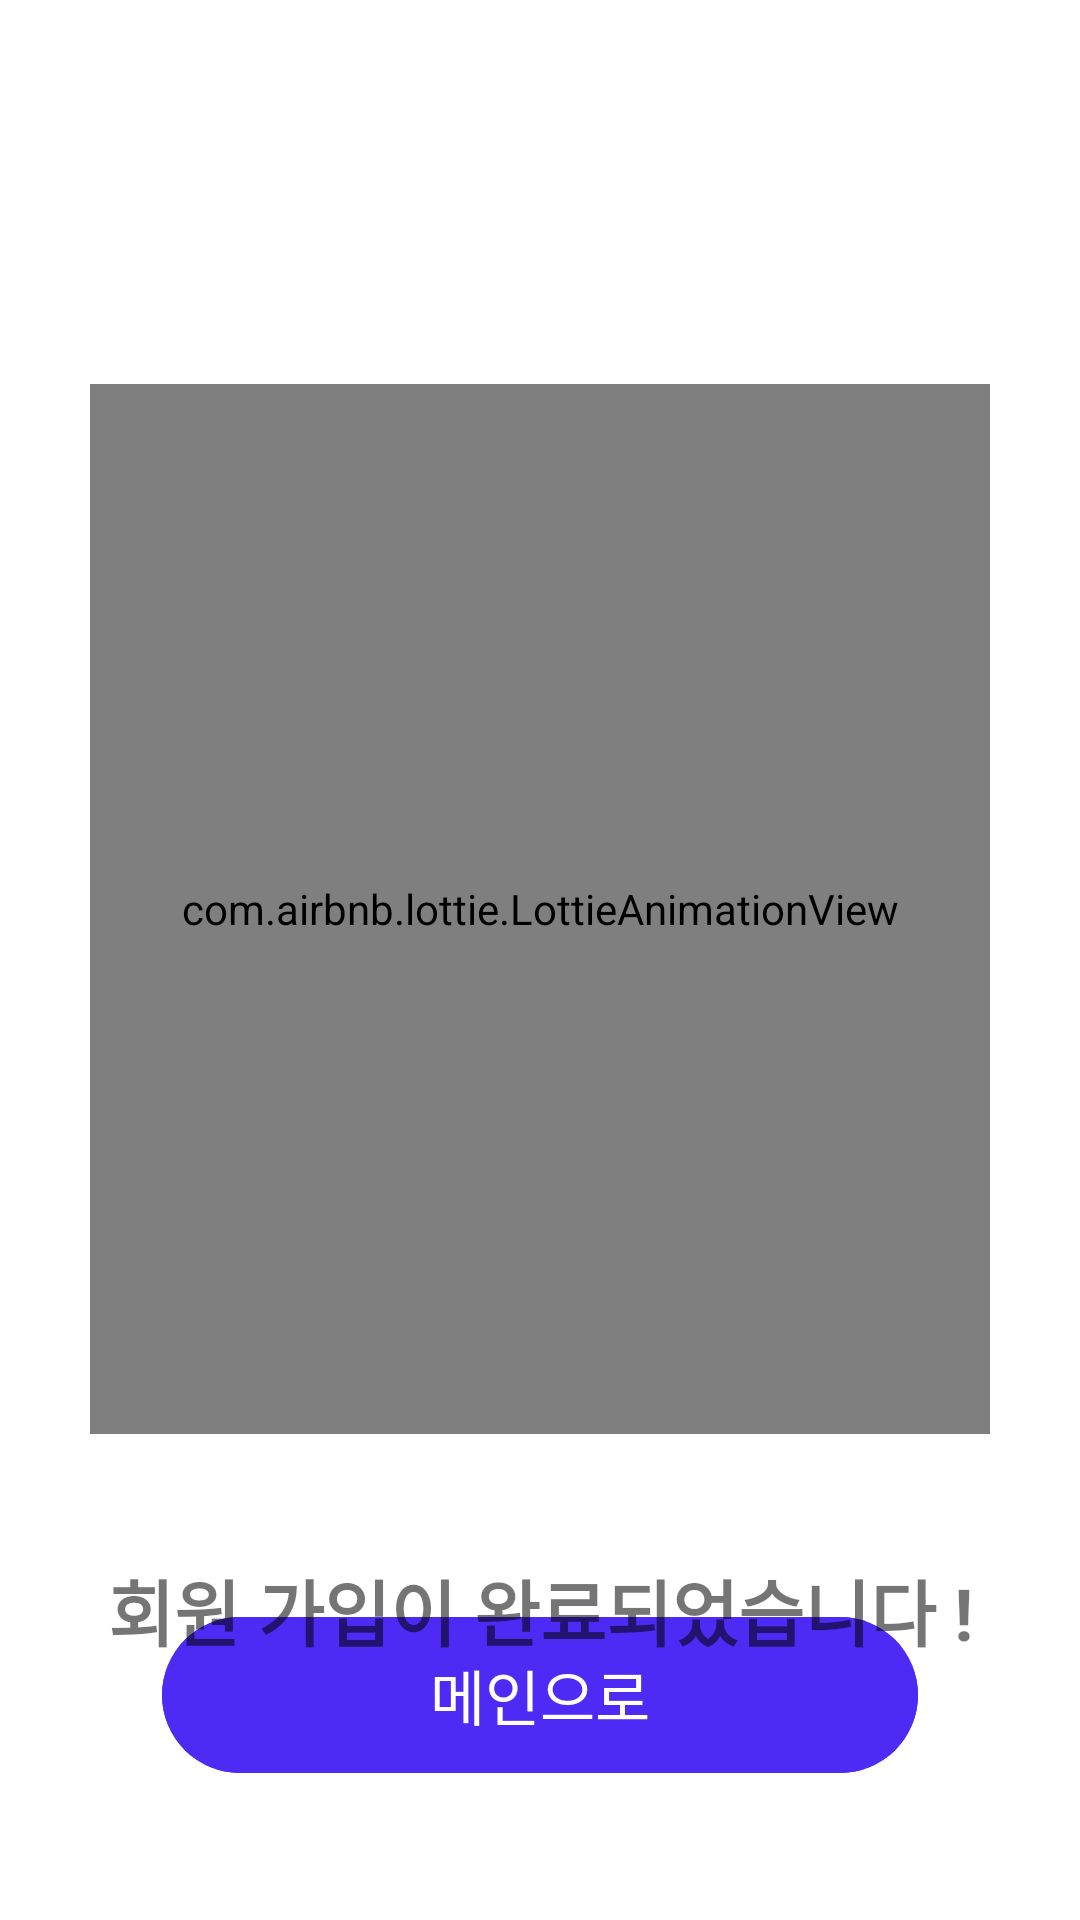

Reconstruct the res/layout file that produces this screen, plus the resources it refers to.
<!-- AndroidManifest.xml: application theme Theme.HTap -->
<!-- res/layout/activity_register_success.xml -->
<?xml version="1.0" encoding="utf-8"?>
<androidx.constraintlayout.widget.ConstraintLayout xmlns:android="http://schemas.android.com/apk/res/android"
    xmlns:app="http://schemas.android.com/apk/res-auto"
    xmlns:tools="http://schemas.android.com/tools"
    android:layout_width="match_parent"
    android:layout_height="match_parent"
    tools:context=".register.RegisterSuccessActivity">

    <Button
        android:id="@+id/btn_toMain"
        style="@style/Widget.Material3.Button.TonalButton"
        android:layout_width="0dp"
        android:layout_height="60dp"
        android:backgroundTint="@color/deepPurple"
        android:text="메인으로"
        android:textColor="@color/white"
        android:textSize="20sp"
        app:layout_constraintBottom_toTopOf="@id/guideline_hor_bottom"
        app:layout_constraintEnd_toEndOf="@id/guideline_ver_end"
        app:layout_constraintStart_toStartOf="@+id/guideline_ver_start"
        app:layout_constraintTop_toBottomOf="@+id/tv_register_success" />

    <com.airbnb.lottie.LottieAnimationView
        android:id="@+id/iv_success"
        android:layout_width="300dp"
        android:layout_height="350dp"
        android:layout_marginBottom="148dp"
        app:layout_constraintEnd_toEndOf="parent"
        app:layout_constraintStart_toStartOf="parent"
        app:layout_constraintTop_toBottomOf="@id/guideline_hor"
        app:lottie_autoPlay="true"
        app:lottie_rawRes="@raw/mail_animation" />

    <TextView
        android:id="@+id/tv_register_success"
        android:layout_width="wrap_content"
        android:layout_height="wrap_content"
        android:text="회원 가입이 완료되었습니다 !"
        android:textSize="24sp"
        android:textStyle="bold"
        app:layout_constraintBottom_toBottomOf="@id/btn_toMain"
        app:layout_constraintEnd_toEndOf="parent"
        app:layout_constraintStart_toStartOf="parent"
        app:layout_constraintTop_toBottomOf="@+id/iv_success" />

    <androidx.constraintlayout.widget.Guideline
        android:id="@+id/guideline_ver_start"
        android:layout_width="wrap_content"
        android:layout_height="wrap_content"
        android:orientation="vertical"
        app:layout_constraintGuide_percent="0.15" />

    <androidx.constraintlayout.widget.Guideline
        android:id="@+id/guideline_ver_end"
        android:layout_width="wrap_content"
        android:layout_height="wrap_content"
        android:orientation="vertical"
        app:layout_constraintGuide_percent="0.85" />

    <androidx.constraintlayout.widget.Guideline
        android:id="@+id/guideline_hor"
        android:layout_width="wrap_content"
        android:layout_height="wrap_content"
        android:orientation="horizontal"
        app:layout_constraintGuide_percent="0.2" />

    <androidx.constraintlayout.widget.Guideline
        android:id="@+id/guideline_hor_bottom"
        android:layout_width="wrap_content"
        android:layout_height="wrap_content"
        android:orientation="horizontal"
        app:layout_constraintGuide_percent="0.9" />

</androidx.constraintlayout.widget.ConstraintLayout>
<!-- resources referenced by this layout -->
<resources>
  <color name="deepPurple">#FF4D2BF4</color>
  <color name="white">#FFFFFFFF</color>
  <style name="Theme.HTap" parent="Base.Theme.HTap" />
  <style name="Base.Theme.HTap" parent="Theme.MaterialComponents.Light.NoActionBar">
          
          
          <item name="windowActionBar">false</item>
          <item name="windowNoTitle">true</item>
      </style>
</resources>
